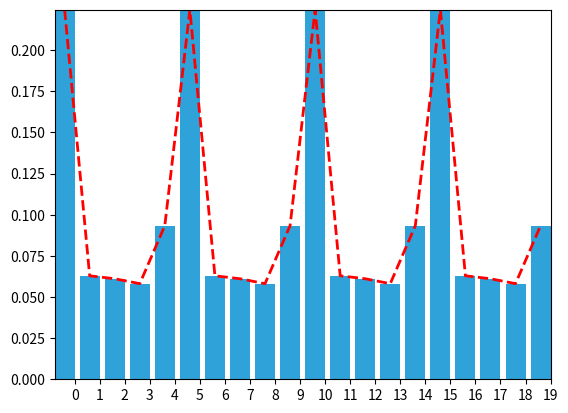

This chart was generated by the following Python code:
# -*- coding: utf-8 -*-
"""
Created on Fri May  2 12:21:40 2014

[redacted]
"""
import matplotlib.pyplot as plt
import numpy as np

def plot_errorbars(bars, xlims):

    i = 1.0
    for bar in bars:
        plt.errorbar([bar[0]], [i], xerr=[bar[1]], fmt='o', label=bar[2] , capthick=2, capsize=10)
        i += 0.2

    plt.ylim(0, 2)
    plt.xlim(xlims[0], xlims[1])
    show_legend()
    plt.gca().axes.yaxis.set_ticks([])
    plt.show()
    
        


def show_legend():
    plt.legend(loc='center left', bbox_to_anchor=(1, 0.5))


def bar_plot(pos, ylim=(0,1), title=None):
    plt.cla()
    ax = plt.gca()
    x = np.arange(len(pos))
    ax.bar(x, pos, color='#30a2da')
    if ylim:
        plt.ylim(ylim)
    plt.xticks(x+0.4, x)
    if title is not None:
        plt.title(title)


def plot_measurements(xs, ys=None, c='r', lw=2, label='Measurements', **kwargs):
    """ Helper function to give a consistant way to display
    measurements in the book.
    """

    plt.autoscale(tight=True)
    '''if ys is not None:
        plt.scatter(xs, ys, marker=marker, c=c, s=s,
                    label=label, alpha=alpha)
        if connect:
           plt.plot(xs, ys, c=c, lw=1, alpha=alpha)
    else:
        plt.scatter(range(len(xs)), xs, marker=marker, c=c, s=s,
                    label=label, alpha=alpha)
        if connect:
           plt.plot(range(len(xs)), xs, lw=1, c=c, alpha=alpha)'''

    if ys is not None:
        plt.plot(xs, ys, c=c, lw=lw, linestyle='--', label=label, **kwargs)
    else:
        plt.plot(xs, c=c, lw=lw, linestyle='--', label=label, **kwargs)



def plot_residual_limits(Ps):
    std = np.sqrt(Ps)

    plt.plot(-std, c='k', ls=':', lw=2)
    plt.plot(std, c='k', ls=':', lw=2)
    plt.fill_between(range(len(std)), -std, std,
                 facecolor='#ffff00', alpha=0.3)


def plot_track(xs, ys=None, label='Track', c='k', lw=2):
    if ys is not None:
        plt.plot(xs, ys, c=c, lw=lw, label=label)
    else:
        plt.plot(xs, c=c, lw=lw, label=label)


#c='#013afe'
def plot_filter(xs, ys=None, c='#6d904f', label='Filter', **kwargs):
    if ys is not None:
        plt.plot(xs, ys, c=c, label=label, **kwargs)
    else:
        plt.plot(xs, c=c, label=label, **kwargs)


if __name__ == "__main__":
    p = [0.2245871, 0.06288015, 0.06109133, 0.0581008, 0.09334062, 0.2245871,
     0.06288015, 0.06109133, 0.0581008,  0.09334062]*2
    bar_plot(p)
    plot_measurements(p)